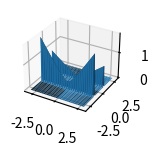

Write the Python code that produced this figure.
import numpy as np 
import scipy as sp 
from matplotlib import pyplot as plt

def one():
    ''' 
    Обчислити визначений інтеграл
    '''
    PI=np.pi
    bounds={
        'lower':PI/4,
        'upper':PI/7
    }
    target_function=lambda x:(np.cos(2*x)+np.sin(x)**2)/np.sin(3*x)
    solution=sp.integrate.quad(target_function,bounds['lower'],bounds['upper'])
    print(solution)
def two():
    ''' 
    Побудувати графік функції
    Знайти її мінімум методом Нелдера-Міда: точність 10
    '''
    target_function=lambda x,y:x**2+y**2-4*x-y-x*y
    b=np.arange(-3,3,0.1)
    d=np.arange(-3,3,0.1)
    nu=np.zeros((b.size,d.size))
    counter_y=0
    for deta in d:
        counter_x=0
        for beta in b:
            nu[counter_x,counter_y]=np.sqrt(1+(2*deta*beta)**2)/np.sqrt((1-beta**2)**2)+(2*deta*beta)**2
            counter_x+=1
        counter_y+=1
    B,D=np.meshgrid(d,b)
    fig=plt.figure()
    ax=fig.add_subplot(333,projection='3d')
    ax.plot_surface(B,D,nu)
one()
two()